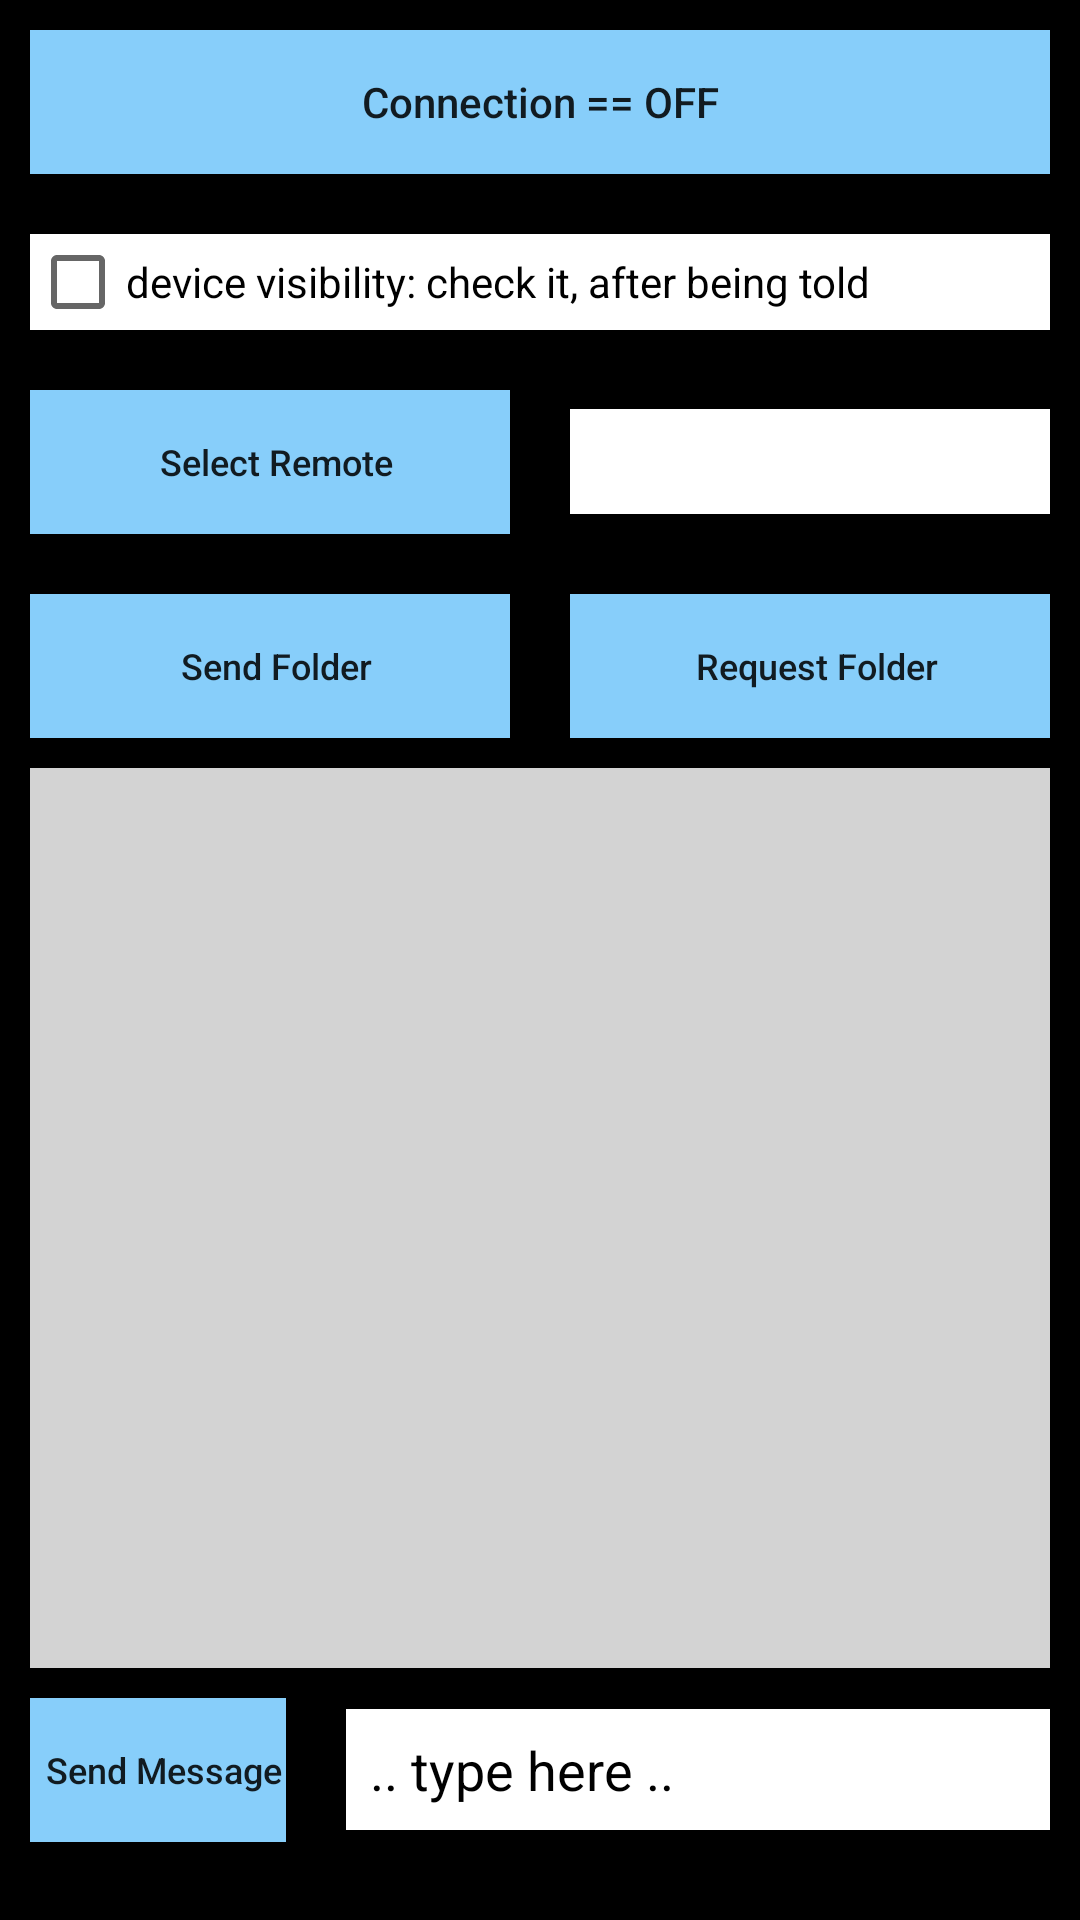

The Android layout XML behind this screen, and the referenced resources:
<!-- AndroidManifest.xml: application theme AppTheme -->
<!-- res/layout/bluetooth_activity.xml -->
<?xml version="1.0" encoding="utf-8"?>
<LinearLayout xmlns:android="http://schemas.android.com/apk/res/android"
    android:id="@+id/main_view"
    android:layout_width="match_parent"
    android:layout_height="match_parent"
    android:layout_marginTop="0dp"
    android:orientation="vertical">

    
    <ScrollView
        android:id="@+id/scroll_view"
        android:layout_width="match_parent"
        android:layout_height="match_parent"
        android:fillViewport="true"
        android:scrollbars="none">

    
    
    <LinearLayout
        android:id="@+id/outer_ll"
        android:layout_width="match_parent"
        android:layout_height="wrap_content"
        android:weightSum="10"
        android:orientation="vertical">

        <ToggleButton
        android:id="@+id/toggle_onoff"
        android:layout_width="match_parent"
        android:layout_height="wrap_content"
        android:layout_margin="10dp"
        android:padding="8dp"
        android:textAllCaps="false"
        android:background="@color/lightskyblue"
        android:textOff="@string/synchronization_off"
        android:textOn="@string/synchronization_is_enabled" />

        <CheckBox
        android:id="@+id/checkbox_device_visibility"
        android:layout_width="match_parent"
        android:layout_height="wrap_content"
        android:layout_margin="10dp"
        android:textColor="@color/black"
        android:background="@color/white"
        android:text="@string/device_visibility_check_it_after_being_told" />

        <LinearLayout
        android:id="@+id/select_ll"
        android:layout_width="fill_parent"
        android:layout_height="wrap_content"
        android:weightSum="3"
        android:orientation="horizontal" >

        <Button
            android:id="@+id/button_select_remote"
            android:layout_width="0dp"
            android:layout_weight="1.5"
            android:layout_height="wrap_content"
            android:layout_margin="10dp"
            android:paddingStart="4dp"
            android:textAllCaps="false"
            android:textSize="12sp"
            android:background="@color/lightskyblue"
            android:text="@string/select_remote" />

        <TextView
            android:id="@+id/textview_remote_device"
            android:layout_width="0dp"
            android:layout_weight="1.5"
            android:layout_height="wrap_content"
            android:layout_gravity="end|center_vertical"
            android:layout_margin="10dp"
            android:padding="8dp"
            android:textColor="@color/black"
            android:background="@color/white"
            android:text="" />
        </LinearLayout>

        <LinearLayout
        android:id="@+id/send_ll"
        android:layout_width="fill_parent"
        android:layout_height="wrap_content"
        android:weightSum="2"
        android:orientation="horizontal" >

        <Button
            android:id="@+id/button_send_file"
            android:layout_width="0dp"
            android:layout_weight="1"
            android:layout_height="wrap_content"
            android:layout_margin="10dp"
            android:paddingStart="4dp"
            android:textAllCaps="false"
            android:textSize="12sp"
            android:background="@color/lightskyblue"
            android:text="@string/send_folder" />

        <Button
            android:id="@+id/button_request_file"
            android:layout_width="0dp"
            android:layout_weight="1"
            android:layout_height="wrap_content"
            android:layout_margin="10dp"
            android:paddingStart="4dp"
            android:textAllCaps="false"
            android:textSize="12sp"
            android:background="@color/lightskyblue"
            android:text="@string/request_folder" />
        </LinearLayout>

        
        <TextView
        android:id="@+id/textview_file_transfer_messages"
        android:visibility="gone"
        android:layout_width="wrap_content"
        android:layout_height="wrap_content"
        android:text="" />

        <ListView
        android:id="@+id/chat_list"
        android:layout_weight="9.5"
        android:layout_height="0dp"
        android:layout_width="match_parent"
        android:layout_marginTop="0dp"
        android:layout_marginBottom="0dp"
        android:layout_marginStart="10dp"
        android:layout_marginEnd="10dp"
        android:background="@color/lightgrey" />

        <LinearLayout
        android:layout_width="fill_parent"
        android:layout_height="wrap_content"
        android:weightSum="3"
        android:orientation="horizontal" >

        <Button
            android:id="@+id/button_send_text"
            android:layout_width="0dp"
            android:layout_weight="0.8"
            android:layout_height="wrap_content"
            android:layout_margin="10dp"
            android:paddingStart="4dp"
            android:textAllCaps="false"
            android:textSize="12sp"
            android:background="@color/lightskyblue"
            android:text="@string/send_message" />

        <EditText
            android:id="@+id/editText_send_text"
            android:layout_width="0dp"
            android:layout_weight="2.2"
            android:layout_height="wrap_content"
            android:layout_gravity="left|center_vertical"
            android:layout_margin="10dp"
            android:gravity="left"
            android:padding="8dp"
            android:inputType="textNoSuggestions"
            android:textColor="@color/black"
            android:background="@color/white"
            android:selectAllOnFocus="true"
            android:text="@string/type_here" />
        </LinearLayout>

    </LinearLayout>
    </ScrollView>

</LinearLayout>
<!-- resources referenced by this layout -->
<resources>
  <color name="black">#000000</color>
  <color name="lightgrey">#D3D3D3</color>
  <color name="lightskyblue">#87CEFA</color>
  <color name="white">#FFFFFF</color>
  <string name="device_visibility_check_it_after_being_told">device visibility: check it, after being told</string>
  <string name="request_folder">Request Folder</string>
  <string name="select_remote">Select Remote</string>
  <string name="send_folder">Send Folder</string>
  <string name="send_message">Send Message</string>
  <string name="synchronization_is_enabled">Connection allowed</string>
  <string name="synchronization_off">Connection == OFF</string>
  <string name="type_here">.. type here ..</string>
  <style name="AppTheme" parent="Theme.AppCompat.Light.DarkActionBar">
          
          <item name="colorPrimary">@color/colorPrimary</item>
          <item name="colorPrimaryDark">@color/colorPrimaryDark</item>
          <item name="colorAccent">@color/colorAccent</item>
          <item name="android:windowBackground">@android:color/black</item>
          
          
      </style>
  <color name="colorPrimary">#008577</color>
  <color name="colorPrimaryDark">#00574B</color>
  <color name="colorAccent">#D81B60</color>
</resources>
